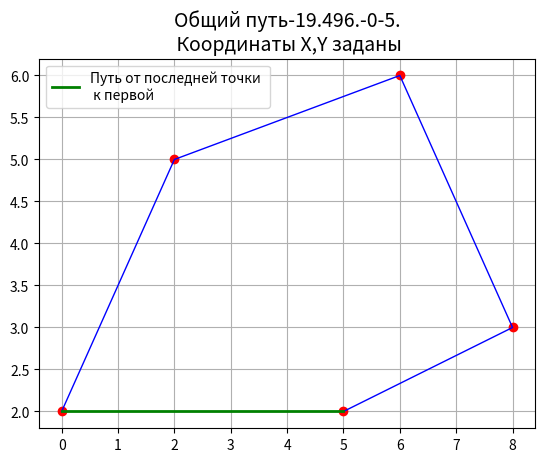

This figure's Python source:
"""Домашнее задание для курса "Основы Python". Переменные, условия и циклы"""

import matplotlib.pyplot as plt
import numpy as np
from numpy import sqrt

X = [0, 2, 5, 6, 8]  # Координаты Х
Y = [2, 5, 2, 6, 3]  # Координаты Y
n = len(X)

Road = []
RW = []
RIB = []

for ib in range(n):
    M = np.zeros([n, n])
    for i in range(n):
        for j in range(n):
            if i != j:
                M[i, j] = sqrt((X[i] - X[j]) ** 2 + (Y[i] - Y[j]) ** 2)
            else:
                M[i, j] = float('inf')
    way = [ib]
    for i in range(1, n):
        s = [M[way[i - 1], j] for j in range(n)]
        way.append(s.index(min(s)))
        for j in range(i):
            M[way[i], way[j]] = float('inf')
            M[way[i], way[j]] = float('inf')
    S = sum([sqrt((X[way[i]] - X[way[i + 1]]) ** 2 + (Y[way[i]] - Y[way[i + 1]]) ** 2) for i in range(n - 1)]) + sqrt(
        (X[way[n - 1]] - X[way[0]]) ** 2 + (Y[way[n - 1]] - Y[way[0]]) ** 2)
    Road.append(S)
    RW.append(way)
    RIB.append(ib)

S = min(Road)
way = RW[Road.index(min(Road))]
ib = RIB[Road.index(min(Road))]

X1 = [X[way[i]] for i in range(n)]
Y1 = [Y[way[i]] for i in range(n)]

plt.title('Общий путь-%s.-%i-%i.\n Координаты X,Y заданы' % (round(S, 3), ib, n), size=14)
plt.plot(X1, Y1, color='r', linestyle=' ', marker='o')
plt.plot(X1, Y1, color='b', linewidth=1)
X2 = [X[way[n - 1]], X[way[0]]]
Y2 = [Y[way[n - 1]], Y[way[0]]]

plt.plot(X2, Y2, color='g', linewidth=2, linestyle='-', label='Путь от последней точки \n к первой')
plt.legend(loc='best')
plt.grid(True)
plt.show()
